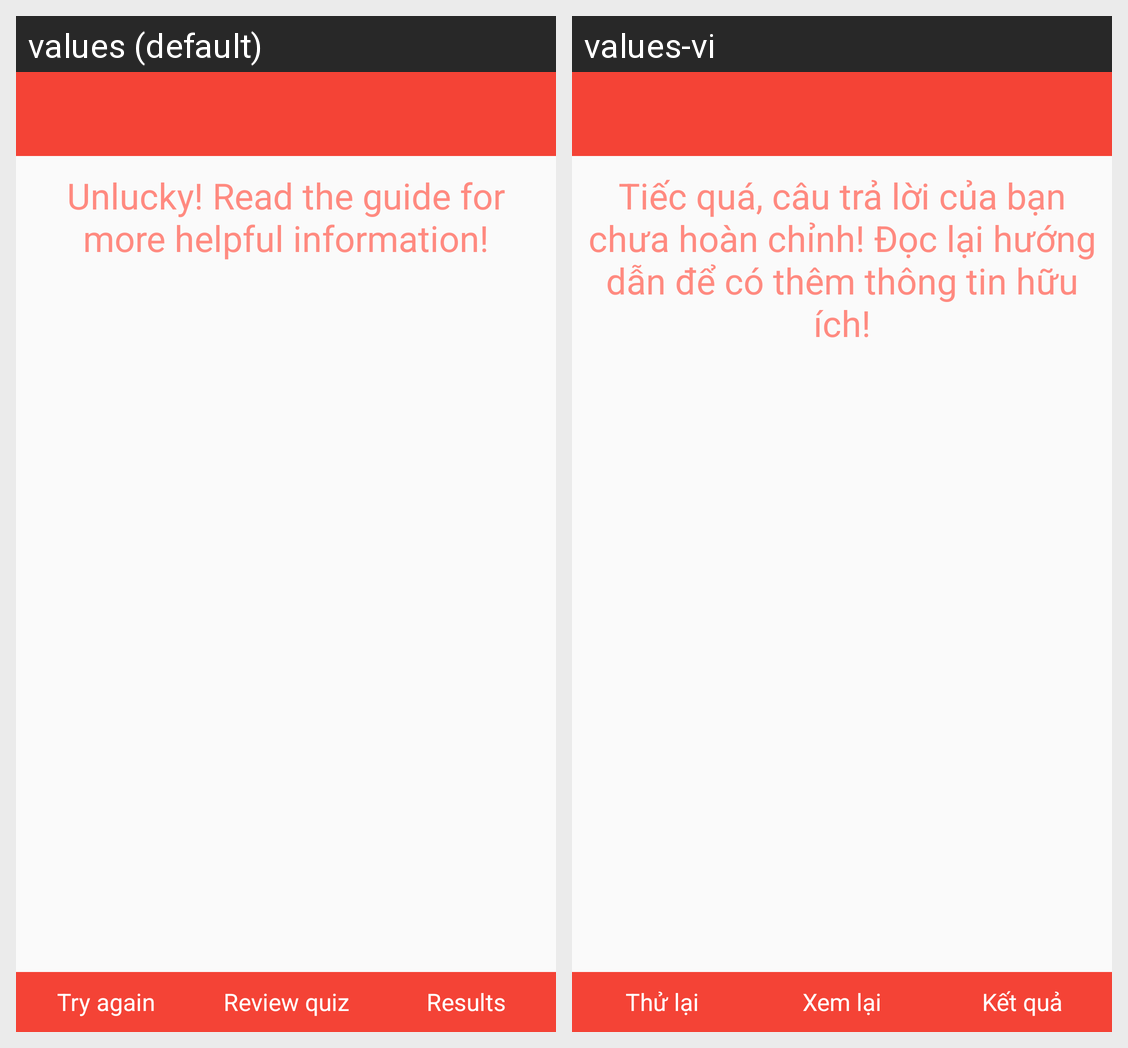

Strings drawn on this Android screen and how each of the app's shown locales translates them:
Android screen res/layout/activity_result_quiz.xml rendered under 2 locales, left to right: values (default), values-vi. Device: Nexus 5 (rendered at 1080×1920; each locale shown at half size, 540×960, under a caption strip naming it); theme AppTheme.
Strings drawn on this screen, with the default value and each locale's value (text and hints the layout hard-codes, and strings that could not be matched under every locale, appear in the picture but are not listed):

unlucky_appease
  values: Unlucky! Read the guide for more helpful information!
  values-vi: Tiếc quá, câu trả lời của bạn chưa hoàn chỉnh! Đọc lại hướng dẫn để có thêm thông tin hữu ích!

try_again
  values: Try again
  values-vi: Thử lại

review_quiz
  values: Review quiz
  values-vi: Xem lại

result
  values: Results
  values-vi: Kết quả
